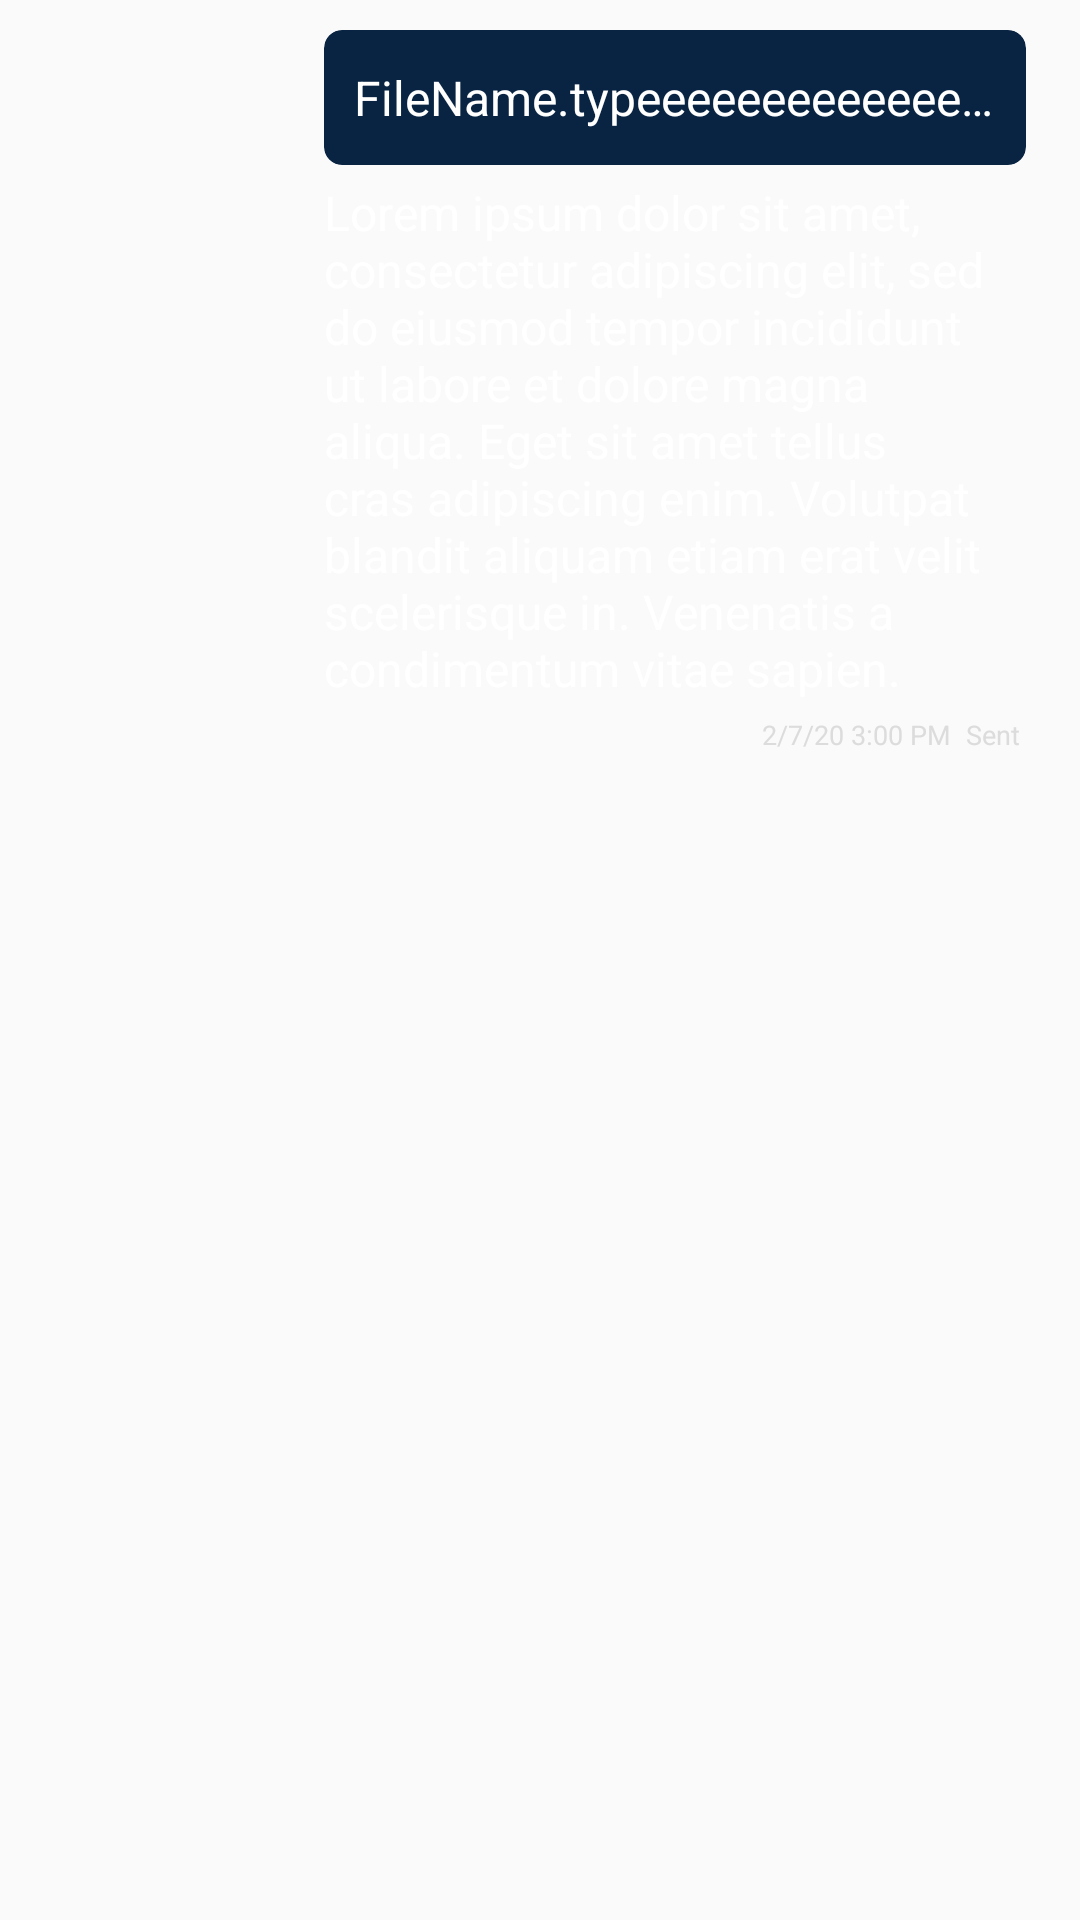

Android layout source for this screen:
<!-- AndroidManifest.xml: application theme AppTheme -->
<!-- res/layout/sent_message_file_item.xml -->
<?xml version="1.0" encoding="utf-8"?>
<FrameLayout xmlns:android="http://schemas.android.com/apk/res/android"
    xmlns:app="http://schemas.android.com/apk/res-auto"
    android:layout_width="match_parent"
    android:layout_height="wrap_content"
    android:background="@color/appBackgroundColor">

    <LinearLayout
        android:id="@+id/message"
        android:layout_width="wrap_content"
        android:layout_height="wrap_content"
        android:layout_gravity="right"
        android:layout_marginLeft="10dp"
        android:layout_marginTop="2dp"
        android:layout_marginRight="10dp"
        android:layout_marginBottom="5dp"
        android:background="@drawable/sent_message_background"
        android:elevation="2dp"
        android:minWidth="250dp"
        android:orientation="vertical"
        android:paddingLeft="8dp"
        android:paddingTop="8dp"
        android:paddingRight="8dp"
        android:paddingBottom="6dp">

        <androidx.cardview.widget.CardView
            android:id="@+id/sentMessageFileCard"
            android:layout_width="match_parent"
            android:layout_height="wrap_content"
            android:layout_marginBottom="5dp"
            android:elevation="0dp"
            android:foreground="?attr/selectableItemBackground"
            app:cardBackgroundColor="@color/sentFileColor"
            app:cardCornerRadius="6dp"
            app:cardElevation="0dp">

            <LinearLayout
                android:layout_width="match_parent"
                android:layout_height="45dp"
                android:gravity="right|left"
                android:orientation="horizontal"
                android:paddingLeft="10dp"
                android:paddingRight="10dp">

                <TextView
                    android:id="@+id/sentMessageFileName"
                    android:layout_width="wrap_content"
                    android:layout_height="match_parent"
                    android:layout_weight="1"
                    android:ellipsize="end"
                    android:gravity="center|left"
                    android:maxLines="1"
                    android:text="FileName.typeeeeeeeeeeeeeeeeeeeeeeeeeeeeeeeeeeeeeeeeeee"
                    android:textColor="@android:color/white"
                    android:textSize="16sp" />

                <ImageView
                    android:id="@+id/sentMessageFileDownloadBt"
                    android:layout_width="wrap_content"
                    android:layout_height="match_parent"
                    android:layout_gravity="center_vertical"
                    android:layout_marginLeft="4dp"
                    android:padding="2dp"
                    android:visibility="gone"
                    app:srcCompat="@drawable/save_icon_options_menu" />

                <com.white.progressview.CircleProgressView
                    android:id="@+id/sentMessageFilePv"
                    android:layout_width="40dp"
                    android:layout_height="match_parent"
                    android:layout_gravity="center_vertical"
                    android:visibility="gone"
                    app:outerSize="2dp"
                    app:progressNormalSize="2dp"
                    app:progressReachColor="@color/colorPrimaryLight"
                    app:progressReachSize="2dp"
                    app:progressStyle="Normal"
                    app:progressTextColor="@android:color/white"
                    app:progressTextSize="8sp"
                    app:radius="14dp"
                    app:reachCapRound="false" />
            </LinearLayout>
        </androidx.cardview.widget.CardView>

        <TextView
            android:id="@+id/sentMessageText"
            android:layout_width="match_parent"
            android:layout_height="wrap_content"
            android:layout_marginBottom="5dp"
            android:maxWidth="230dp"
            android:text="@string/sampleText"
            android:textColor="@android:color/white"
            android:textSize="16sp" />

        <LinearLayout
            android:layout_width="wrap_content"
            android:layout_height="match_parent"
            android:layout_gravity="right"
            android:gravity="right"
            android:orientation="horizontal">

            <TextView
                android:id="@+id/sentMessageTime"
                android:layout_width="wrap_content"
                android:layout_height="wrap_content"
                android:layout_marginRight="5dp"
                android:text="2/7/20 3:00 PM"
                android:textColor="#DCDCDC"
                android:textSize="9sp" />

            <TextView
                android:id="@+id/sentMessageStatus"
                android:layout_width="wrap_content"
                android:layout_height="wrap_content"
                android:layout_marginRight="2dp"
                android:text="Sent"
                android:textColor="#DCDCDC"
                android:textSize="9sp" />
        </LinearLayout>
    </LinearLayout>
</FrameLayout>
<!-- resources referenced by this layout -->
<resources>
  <color name="appBackgroundColor">#FAFAFA</color>
  <color name="colorPrimaryLight">#0C3E70</color>
  <color name="sentFileColor">#082442</color>
  <!-- drawable save_icon_options_menu (drawable) -->
  <vector xmlns:android="http://schemas.android.com/apk/res/android"
      android:width="24dp"
      android:height="24dp"
      android:viewportWidth="24"
      android:viewportHeight="24">
      <path
          android:pathData="M11.8523,15.4922C11.8699,15.5146 11.8923,15.5327 11.9179,15.5452C11.9435,15.5577 11.9715,15.5641 12,15.5641C12.0285,15.5641 12.0565,15.5577 12.0821,15.5452C12.1077,15.5327 12.1301,15.5146 12.1477,15.4922L14.7727,12.1711C14.8687,12.0492 14.782,11.8687 14.625,11.8687H12.8883V3.9375C12.8883,3.8344 12.8039,3.75 12.7008,3.75H11.2945C11.1914,3.75 11.107,3.8344 11.107,3.9375V11.8664H9.375C9.218,11.8664 9.1313,12.0469 9.2273,12.1688L11.8523,15.4922ZM20.5781,14.6719H19.1719C19.0687,14.6719 18.9844,14.7562 18.9844,14.8594V18.4688H5.0156V14.8594C5.0156,14.7562 4.9313,14.6719 4.8281,14.6719H3.4219C3.3187,14.6719 3.2344,14.7562 3.2344,14.8594V19.5C3.2344,19.9148 3.5695,20.25 3.9844,20.25H20.0156C20.4305,20.25 20.7656,19.9148 20.7656,19.5V14.8594C20.7656,14.7562 20.6813,14.6719 20.5781,14.6719Z"
          android:fillColor="#ffffff" />
  </vector>
  <string name="sampleText">Lorem ipsum dolor sit amet, consectetur adipiscing elit, sed do eiusmod tempor incididunt ut labore et dolore magna aliqua. Eget sit amet tellus cras adipiscing enim. Volutpat blandit aliquam etiam erat velit scelerisque in. Venenatis a condimentum vitae sapien.</string>
  <style name="AppTheme" parent="Theme.MaterialComponents.Light.NoActionBar">
          <item name="colorPrimary">@color/colorPrimary</item>
          <item name="colorPrimaryDark">@color/colorPrimaryDark</item>
          <item name="colorAccent">@color/colorAccent</item>
          <item name="android:navigationBarColor">@color/colorPrimary</item>
          <item name="android:windowBackground">@color/colorPrimary</item>
          <item name="materialButtonStyle">@style/AppTheme.Button</item>
          <item name="textInputStyle">@style/TextInputLayoutStyle</item>
      </style>
  <color name="colorPrimary">#012951</color>
  <color name="colorPrimaryDark">#011C38</color>
  <color name="colorAccent">#EA6645</color>
  <style name="AppTheme.Button" parent="Widget.MaterialComponents.Button">
          <item name="backgroundTint">@color/colorPrimaryLight</item>
          <item name="cornerRadius">5dp</item>
          <item name="android:insetTop">0dp</item>
          <item name="android:insetBottom">0dp</item>
          <item name="rippleColor">@android:color/white</item>
      </style>
  <style name="TextInputLayoutStyle" parent="Widget.MaterialComponents.TextInputLayout.FilledBox">
          <item name="boxBackgroundColor">@android:color/white</item>
          <item name="boxCornerRadiusTopStart">5dp</item>
          <item name="boxCornerRadiusTopEnd">5dp</item>
          <item name="boxCornerRadiusBottomStart">5dp</item>
          <item name="boxCornerRadiusBottomEnd">5dp</item>
          <item name="boxStrokeWidth">0dp</item>
          <item name="boxStrokeWidthFocused">0dp</item>
      </style>
</resources>
